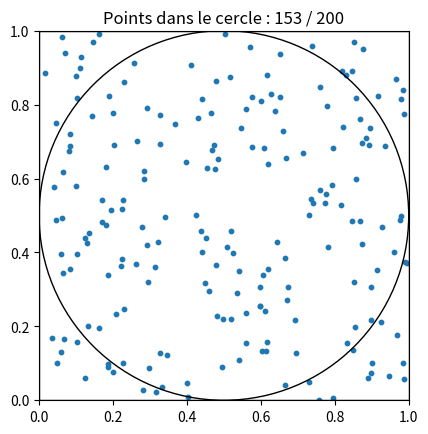

Here is the Python script that generated this plot:
import numpy as np
import matplotlib.pyplot as plt
import matplotlib.patches as patches

def square_root(n):
    x = n / 2
    prev = 0

    while abs(x - prev) > 1e-6: # On continue jusqu'à ce que la différence soit minime /// 1e-6 = 0.000001
        prev = x
        x = 0.5 * (x + n / x)

    return x

# -----------------------------------

def gcd(x, y):
    if y == 0:
        return x
    else:
        return gcd(y, x%y)

# -----------------------------------

def lcm(x, y):
    return abs(x * y) // gcd(x, y) # // → division entière (retourne un int, le résultat arrondi vers le bas)

# -----------------------------------

def points_in_circle(n_points, side_length=1.0, circle_radius=None, seed=None, show=True):
    if seed is not None:
        np.random.seed(seed)

    if circle_radius is None:
        circle_radius = side_length / 2

    center = np.array([side_length / 2, side_length / 2])
    points = np.random.rand(n_points, 2) * side_length

    inside = np.linalg.norm(points - center, axis=1) <= circle_radius
    count_inside = inside.sum()

    if show:
        fig, ax = plt.subplots()
        ax.scatter(points[:, 0], points[:, 1], s=10)
        ax.add_patch(patches.Rectangle( (0, 0), side_length, side_length, fill=False))
        ax.add_patch(patches.Circle(center, circle_radius, fill=False))
        ax.set_aspect('equal')
        ax.set_xlim(0, side_length)
        ax.set_ylim(0, side_length)
        ax.set_title(f'Points dans le cercle : {count_inside} / {n_points}')
        plt.show()

    return count_inside

# -----------------------------------







# print(square_root(242))
# print(gcd(252, 105))
# print(lcm(12, 18))
print(points_in_circle(200))